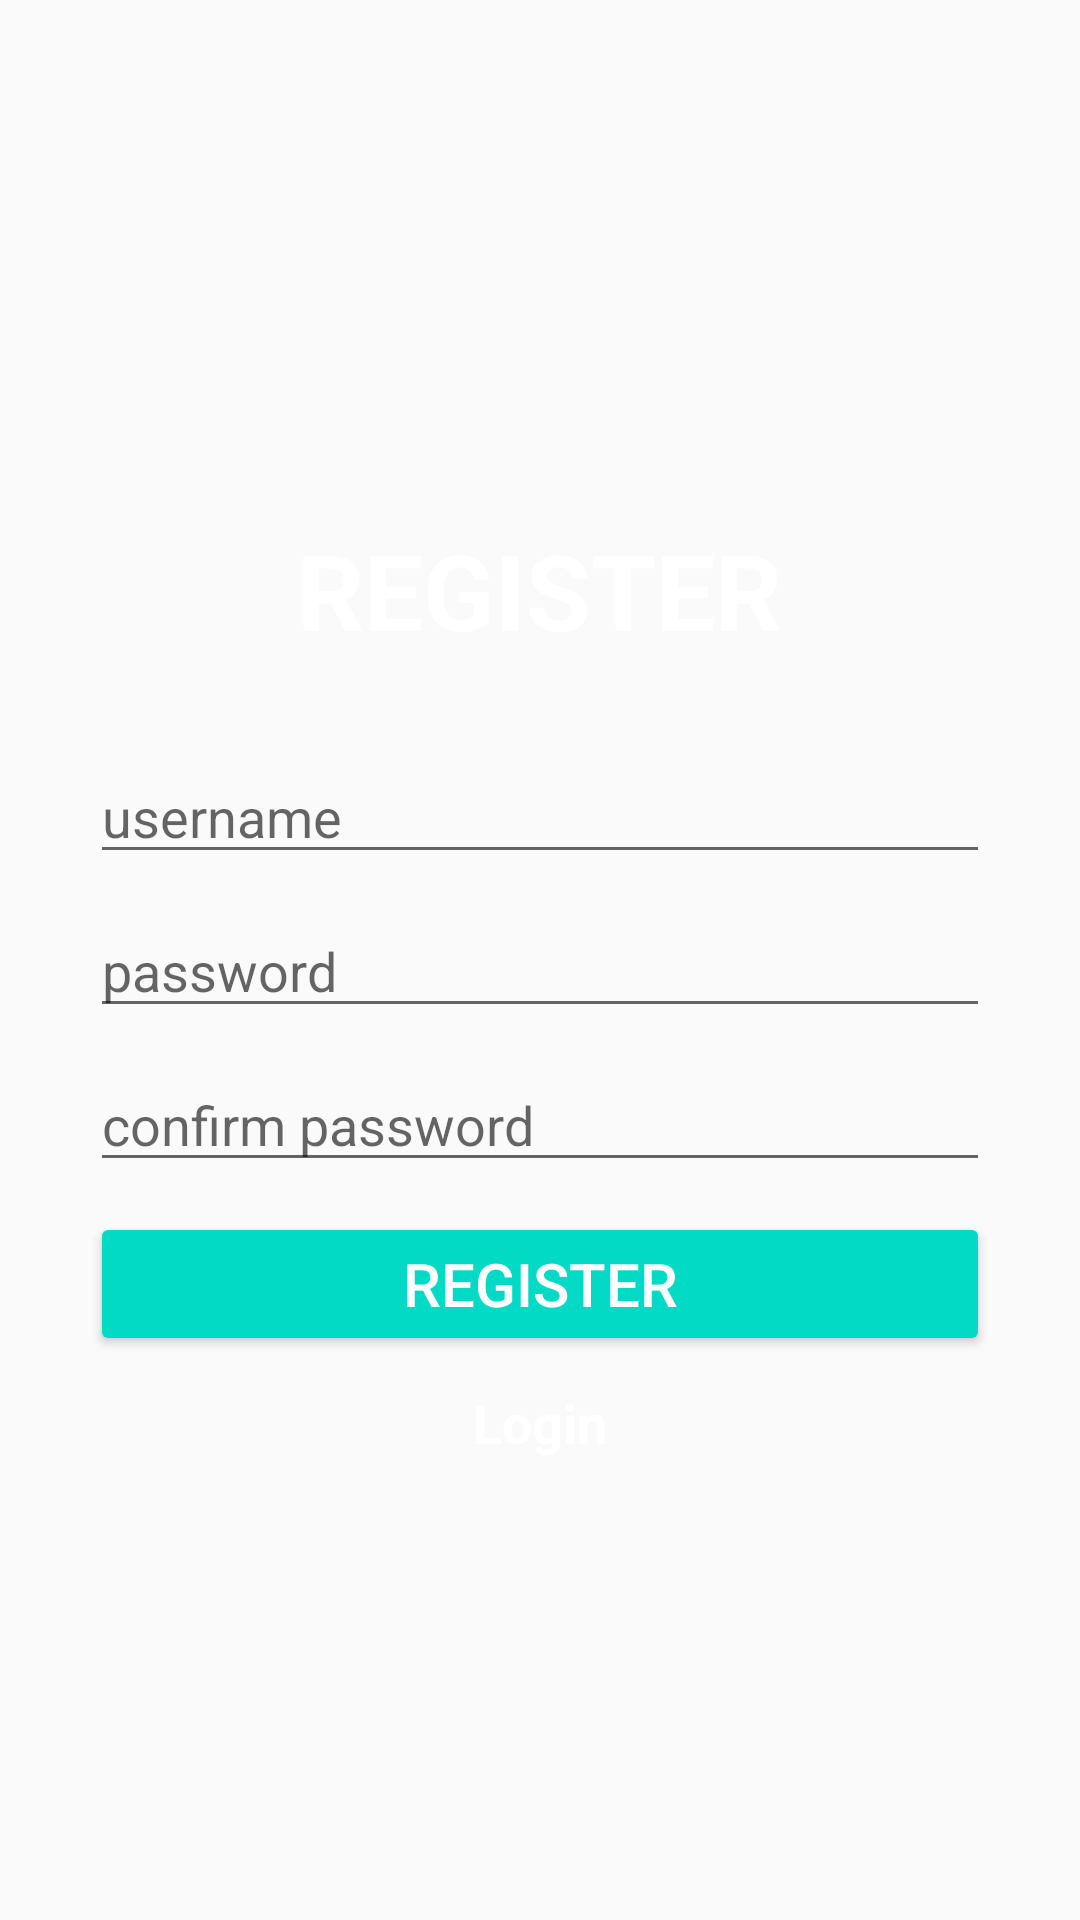

Write the Android layout XML for this screen, with the resource values it uses.
<!-- AndroidManifest.xml: application theme AppThemeNoActionBar -->
<!-- res/layout/activity_register.xml -->
<?xml version="1.0" encoding="utf-8"?>
<LinearLayout xmlns:android="http://schemas.android.com/apk/res/android"
    xmlns:tools="http://schemas.android.com/tools"
    android:layout_width="match_parent"
    android:layout_height="match_parent"
    android:orientation="vertical"
    android:gravity="center"
    android:background="@drawable/logreg_background"
    tools:context=".RegisterActivity">

    <TextView
        android:layout_width="wrap_content"
        android:layout_height="wrap_content"
        android:layout_marginLeft="30dp"
        android:layout_marginRight="30dp"
        android:textColor="@color/white"
        android:text="@string/appnameregister"
        android:layout_margin="30dp"
        android:textStyle="bold"
        android:textSize="35sp"/>

    <EditText
        android:id="@+id/txtUsernameReg"
        android:layout_width="match_parent"
        android:layout_height="wrap_content"
        android:layout_marginLeft="30dp"
        android:layout_marginRight="30dp"
        android:layout_marginBottom="10dp"
        android:autofillHints=""
        android:hint="@string/username"
        android:inputType="textPersonName"

        tools:ignore="TouchTargetSizeCheck" />

    <EditText
        android:id="@+id/txtPasswordReg"
        android:layout_width="match_parent"
        android:layout_height="wrap_content"
        android:layout_marginLeft="30dp"
        android:layout_marginRight="30dp"
        android:layout_marginBottom="10dp"
        android:hint="@string/password"
        android:inputType="textPassword"
        tools:ignore="TouchTargetSizeCheck"
        android:autofillHints="" />

    <EditText
        android:id="@+id/txtConPassword"
        android:layout_width="match_parent"
        android:layout_height="wrap_content"
        android:layout_marginLeft="30dp"
        android:layout_marginRight="30dp"
        android:layout_marginBottom="10dp"
        android:autofillHints=""
        android:hint="@string/confirm_password"
        android:inputType="textPassword"
        tools:ignore="TouchTargetSizeCheck" />

    <Button
        android:id="@+id/btnRegis"
        style="@style/Widget.AppCompat.Button.Colored"
        android:layout_width="match_parent"
        android:layout_height="wrap_content"
        android:layout_marginLeft="30dp"
        android:layout_marginRight="30dp"
        android:layout_marginBottom="10dp"
        android:text="@string/register"
        android:textSize="20sp"
        tools:ignore="DuplicateSpeakableTextCheck" />

    <TextView
        android:id="@+id/txtLoginR"
        android:layout_width="wrap_content"
        android:layout_height="wrap_content"
        android:layout_marginLeft="30dp"
        android:layout_marginRight="30dp"
        android:layout_marginBottom="10dp"
        android:text="@string/login"
        android:textColor="@color/white"
        android:textSize="18sp"
        android:textStyle="bold" />

</LinearLayout>
<!-- resources referenced by this layout -->
<resources>
  <string name="appnameregister">REGISTER</string>
  <string name="confirm_password">confirm password</string>
  <string name="login">Login</string>
  <string name="password">password</string>
  <string name="register">register</string>
  <string name="username">username</string>
  <style name="AppThemeNoActionBar" parent="Theme.AppCompat.Light.NoActionBar">
          <item name="colorPrimary">@color/colorPrimary</item>
          <item name="colorPrimaryDark">@color/colorPrimaryDark</item>
          <item name="colorAccent">@color/colorAccent</item>
      </style>
  <!-- not gathered from this repository: default colours our renderer supplied (Android Studio template values) -->
  <color name="white">#FFFFFFFF</color>
  <color name="colorPrimary">#FF6200EE</color>
  <color name="colorPrimaryDark">#FF3700B3</color>
  <color name="colorAccent">#FF03DAC5</color>
</resources>
